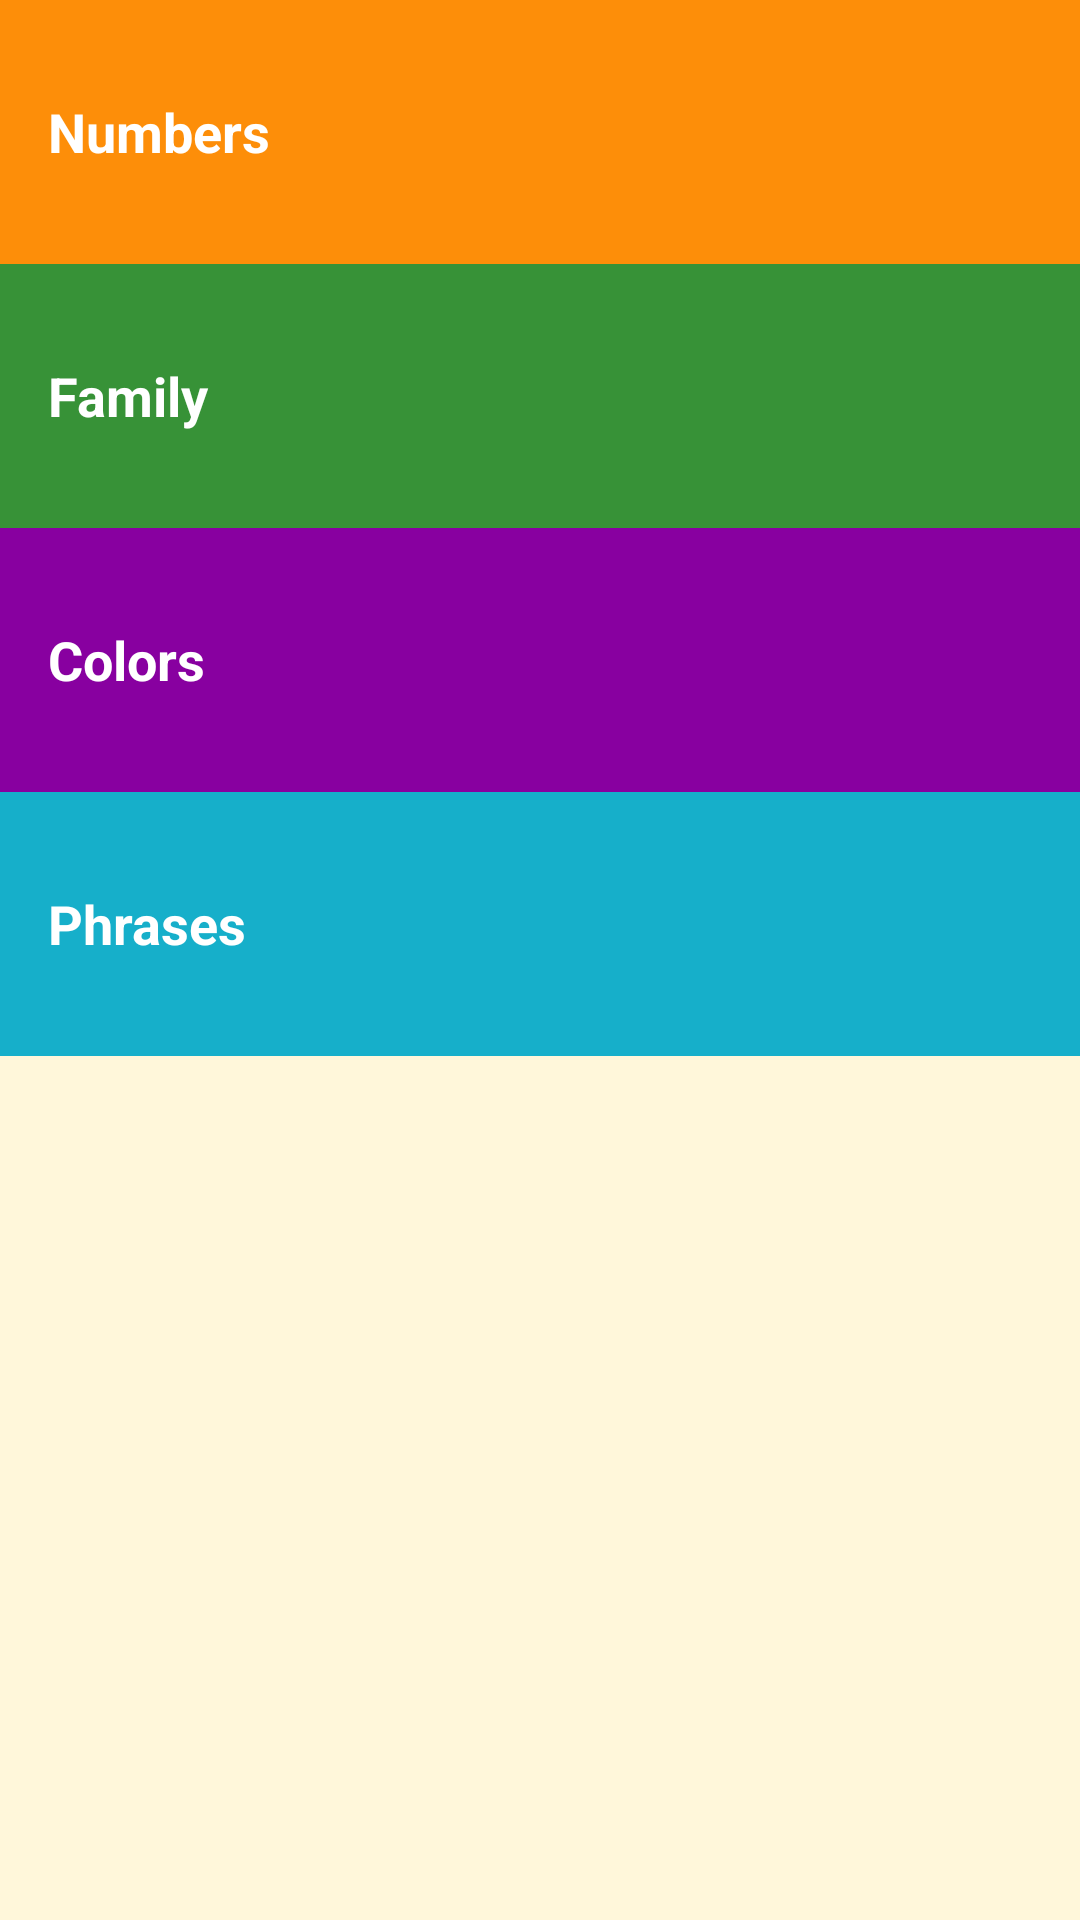

Produce the Android XML layout that renders to this screen, including the resource entries it uses.
<!-- AndroidManifest.xml: application theme AppTheme -->
<!-- res/layout/activity_main.xml -->
<?xml version="1.0" encoding="utf-8"?>
<LinearLayout
    xmlns:android="http://schemas.android.com/apk/res/android"
    xmlns:tools="http://schemas.android.com/tools"
    android:layout_width="match_parent"
    android:layout_height="match_parent"
    android:background="@color/tan_background"
    android:orientation="vertical"
    tools:context="com.example.android.myapplication.MainActivity">

    <TextView
        android:id="@+id/numbers"
        style="@style/CategoryStyle"
        android:background="@color/category_numbers"
        android:text="@string/category_numbers" />

    <TextView
        android:id="@+id/family"
        style="@style/CategoryStyle"
        android:background="@color/category_family"
        android:text="@string/category_family" />

    <TextView
        android:id="@+id/colors"
        style="@style/CategoryStyle"
        android:background="@color/category_colors"
        android:text="@string/category_colors" />

    <TextView
        android:id="@+id/phrases"
        style="@style/CategoryStyle"
        android:background="@color/category_phrases"
        android:text="@string/category_phrases" />

</LinearLayout>
<!-- resources referenced by this layout -->
<resources>
  <color name="category_colors">#8800A0</color>
  <color name="category_family">#379237</color>
  <color name="category_numbers">#FD8E09</color>
  <color name="category_phrases">#16AFCA</color>
  <color name="tan_background">#FFF7DA</color>
  <string name="category_colors">Colors</string>
  <string name="category_family">Family</string>
  <string name="category_numbers">Numbers</string>
  <string name="category_phrases">Phrases</string>
  <style name="CategoryStyle">
          <item name="android:layout_width">match_parent</item>
          <item name="android:layout_height">@dimen/list_item_height</item>
          <item name="android:gravity">center_vertical</item>
          <item name="android:padding">16dp</item>
          <item name="android:textColor">@android:color/white</item>
          <item name="android:textStyle">bold</item>
          <item name="android:textAppearance">?android:textAppearanceMedium</item>
      </style>
  <style name="AppTheme" parent="Theme.AppCompat.Light.DarkActionBar">
          
          <item name="colorPrimary">@color/primary_color</item>
          <item name="colorPrimaryDark">@color/primary_dark_color</item>
          <item name="colorAccent">@color/colorAccent</item>
      </style>
  <dimen name="list_item_height">88dp</dimen>
  <color name="primary_color">#4A312A</color>
  <color name="primary_dark_color">#2F1D1A</color>
  <color name="colorAccent">#D81B60</color>
</resources>
